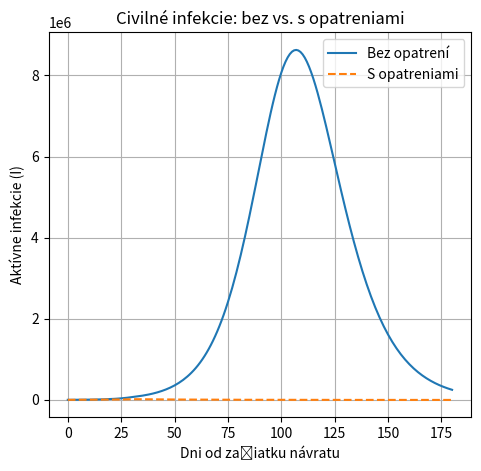
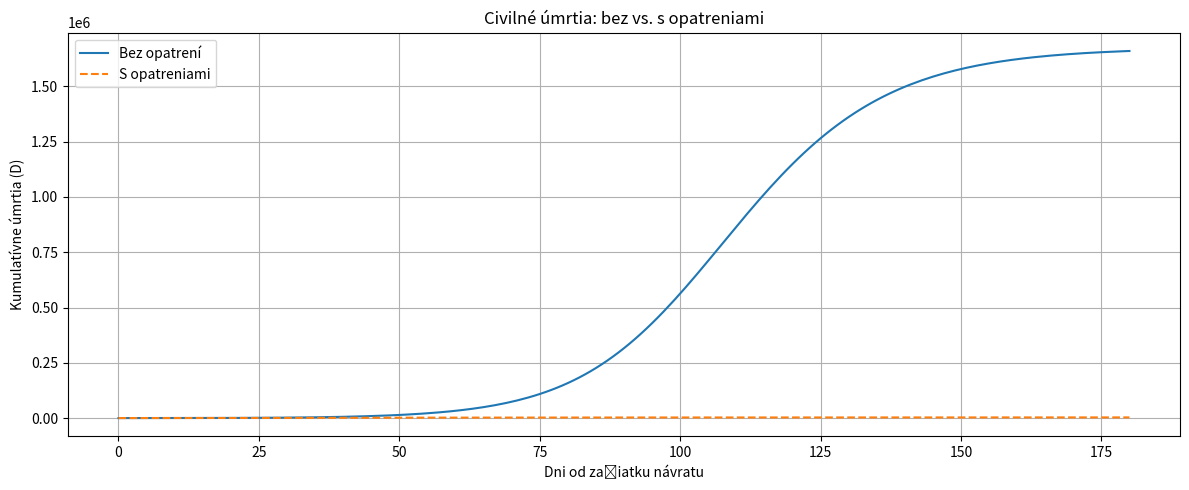

These figures' Python source, in order:
import numpy as np
import matplotlib.pyplot as plt
import pandas as pd

# Parametre
N_s0 = 1_500_000    # Počet vojakov na fronte
I_s0 = 1_000        # Počiatočný počet infikovaných vojakov
S_s0 = N_s0 - I_s0
R_s0 = 0
D_s0 = 0

N_c0 = 100_000_000  # Počet civilistov v Európe
S_c0 = N_c0
I_c0 = 0
R_c0 = 0
D_c0 = 0

gamma = 1/7          # Recovery + death rate
beta_s = 2.0 * gamma # Prenosová rýchlosť na fronte
CFR_s = 0.08         # Mortalita vojakov
CFR_c = 0.025        # Mortalita civilistov

# Simulačné nastavenie
days_front = 30      # Dni na fronte
days_civ = 150       # Dni šírenia v civilnom obyvateľstve po migrácii
m = 0.05             # Percento vojakov presúvaných denne
beta_c_base = 1.6 * gamma  # Základné beta medzi civilistami
intervention_delay = 5      # Dni od začiatku migrácie do zavedenia opatrení

# 1) Simulácia SIRD pre vojakov počas days_front
t_front = np.arange(days_front + 1)
S_s = np.zeros(days_front + 1)
I_s = np.zeros(days_front + 1)
R_s = np.zeros(days_front + 1)
D_s = np.zeros(days_front + 1)
S_s[0], I_s[0], R_s[0], D_s[0] = S_s0, I_s0, R_s0, D_s0
for day in range(days_front):
    N_s = S_s[day] + I_s[day] + R_s[day]
    new_inf = beta_s * S_s[day] * I_s[day] / N_s
    new_rec = gamma * (1 - CFR_s) * I_s[day]
    new_die = gamma * CFR_s * I_s[day]
    S_s[day+1] = S_s[day] - new_inf
    I_s[day+1] = I_s[day] + new_inf - new_rec - new_die
    R_s[day+1] = R_s[day] + new_rec
    D_s[day+1] = D_s[day] + new_die

# 2) Príprava polí pre civilné prostredie
# Celkový čas od 0 (začiatok návratu) do days_civ + days_front
T = days_front + days_civ
t = np.arange(T + 1)
S_c_no = np.zeros(T + 1)
I_c_no = np.zeros(T + 1)
R_c_no = np.zeros(T + 1)
D_c_no = np.zeros(T + 1)
S_c_int = np.zeros(T + 1)
I_c_int = np.zeros(T + 1)
R_c_int = np.zeros(T + 1)
D_c_int = np.zeros(T + 1)
# Začiatočné hodnoty
S_c_no[0] = S_c0 + m * S_s[-1]
I_c_no[0] = I_c0 + m * I_s[-1]
R_c_no[0] = R_c0 + m * R_s[-1]
D_c_no[0] = D_c0 + m * D_s[-1]
S_c_int[0], I_c_int[0], R_c_int[0], D_c_int[0] = S_c_no[0], I_c_no[0], R_c_no[0], D_c_no[0]

# Migrácia ďalších vojakov a šírenie v civilnom prostredí
for day in range(1, T+1):
    # Každodenná migrácia z frontu, až kým sú vojaci
    if day <= days_front:
        mig_S = m * S_s[day]
        mig_I = m * I_s[day]
        mig_R = m * R_s[day]
    else:
        mig_S = mig_I = mig_R = 0
    # Bez opatrení
    N_c = S_c_no[day-1] + I_c_no[day-1] + R_c_no[day-1]
    beta_c = beta_c_base
    new_inf_no = beta_c * S_c_no[day-1] * I_c_no[day-1] / N_c
    new_rec_no = gamma * (1 - CFR_c) * I_c_no[day-1]
    new_die_no = gamma * CFR_c * I_c_no[day-1]
    S_c_no[day] = S_c_no[day-1] - new_inf_no + mig_S
    I_c_no[day] = I_c_no[day-1] + new_inf_no - new_rec_no - new_die_no + mig_I
    R_c_no[day] = R_c_no[day-1] + new_rec_no + mig_R
    D_c_no[day] = D_c_no[day-1] + new_die_no
    # S opatreniami: po intervention_delay dňoch zníženie beta
    N_c_i = S_c_int[day-1] + I_c_int[day-1] + R_c_int[day-1]
    days_since_return = day - 1
    if days_since_return >= intervention_delay:
        beta_c_eff = beta_c_base * 0.5
    else:
        beta_c_eff = beta_c_base
    new_inf_i = beta_c_eff * S_c_int[day-1] * I_c_int[day-1] / N_c_i
    new_rec_i = gamma * (1 - CFR_c) * I_c_int[day-1]
    new_die_i = gamma * CFR_c * I_c_int[day-1]
    S_c_int[day] = S_c_int[day-1] - new_inf_i + mig_S
    I_c_int[day] = I_c_int[day-1] + new_inf_i - new_rec_i - new_die_i + mig_I
    R_c_int[day] = R_c_int[day-1] + new_rec_i + mig_R
    D_c_int[day] = D_c_int[day-1] + new_die_i

# Vykreslenie porovnávacích grafov
plt.figure(figsize=(12,5))
# Porovnanie nakazených
plt.subplot(1,2,1)
plt.plot(t, I_c_no, label='Bez opatrení')
plt.plot(t, I_c_int, label='S opatreniami', linestyle='--')
plt.xlabel('Dni od začiatku návratu')
plt.ylabel('Aktívne infekcie (I)')
plt.title('Civilné infekcie: bez vs. s opatreniami')
plt.legend()
plt.grid(True)

plt.figure(figsize=(12,5))
# Porovnanie úmrtí\plt.subplot(1,2,2)
plt.plot(t, D_c_no, label='Bez opatrení')
plt.plot(t, D_c_int, label='S opatreniami', linestyle='--')
plt.xlabel('Dni od začiatku návratu')
plt.ylabel('Kumulatívne úmrtia (D)')
plt.title('Civilné úmrtia: bez vs. s opatreniami')
plt.legend()
plt.grid(True)
plt.tight_layout()
plt.show()
